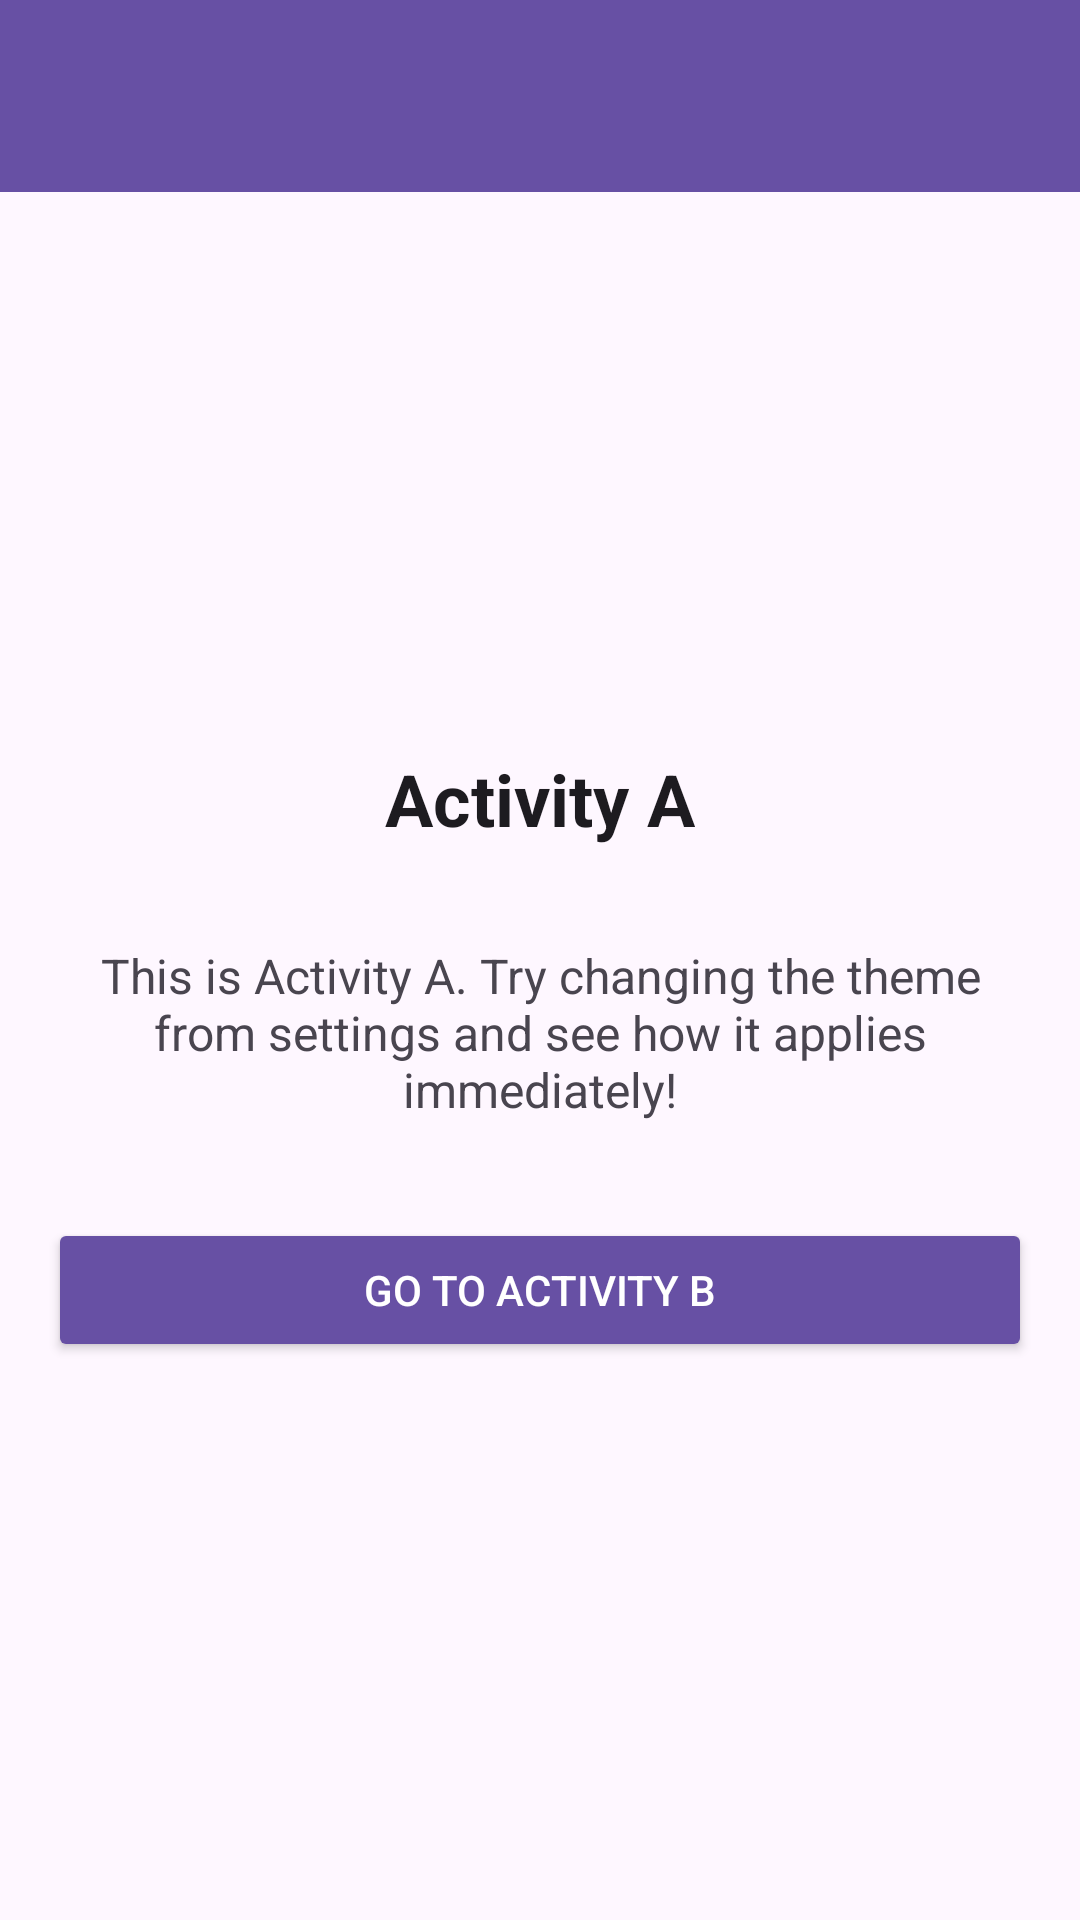

Layout XML and referenced resources for this Android screen:
<!-- AndroidManifest.xml: application theme Theme.ThemeShowCase -->
<!-- res/layout/activity_a.xml -->
<?xml version="1.0" encoding="utf-8"?>
<LinearLayout xmlns:android="http://schemas.android.com/apk/res/android"
    xmlns:app="http://schemas.android.com/apk/res-auto"
    android:layout_width="match_parent"
    android:layout_height="match_parent"
    android:orientation="vertical"
    android:background="?android:attr/windowBackground">

    <androidx.appcompat.widget.Toolbar
        android:id="@+id/toolbar"
        android:layout_width="match_parent"
        android:layout_height="?attr/actionBarSize"
        android:background="?attr/colorPrimary"
        android:theme="@style/ThemeOverlay.AppCompat.Dark.ActionBar"
        app:popupTheme="@style/ThemeOverlay.AppCompat.Light" />

    <LinearLayout
        android:layout_width="match_parent"
        android:layout_height="match_parent"
        android:orientation="vertical"
        android:padding="16dp"
        android:gravity="center">

        <TextView
            android:layout_width="wrap_content"
            android:layout_height="wrap_content"
            android:text="Activity A"
            android:textSize="24sp"
            android:textStyle="bold"
            android:textColor="?android:attr/textColorPrimary"
            android:layout_marginBottom="32dp" />

        <TextView
            android:layout_width="wrap_content"
            android:layout_height="wrap_content"
            android:text="This is Activity A. Try changing the theme from settings and see how it applies immediately!"
            android:textSize="16sp"
            android:textColor="?android:attr/textColorSecondary"
            android:textAlignment="center"
            android:layout_marginBottom="32dp" />

        <Button
            android:id="@+id/btnNext"
            android:layout_width="match_parent"
            android:layout_height="wrap_content"
            android:text="Go to Activity B"
            android:backgroundTint="?attr/colorPrimary"
            android:textColor="@android:color/white" />
    </LinearLayout>
</LinearLayout>
<!-- resources referenced by this layout -->
<resources>
  <style name="Theme.ThemeShowCase" parent="Base.Theme.ThemeShowCase" />
  <style name="Base.Theme.ThemeShowCase" parent="Theme.Material3.DayNight.NoActionBar">
          
          
      </style>
</resources>
